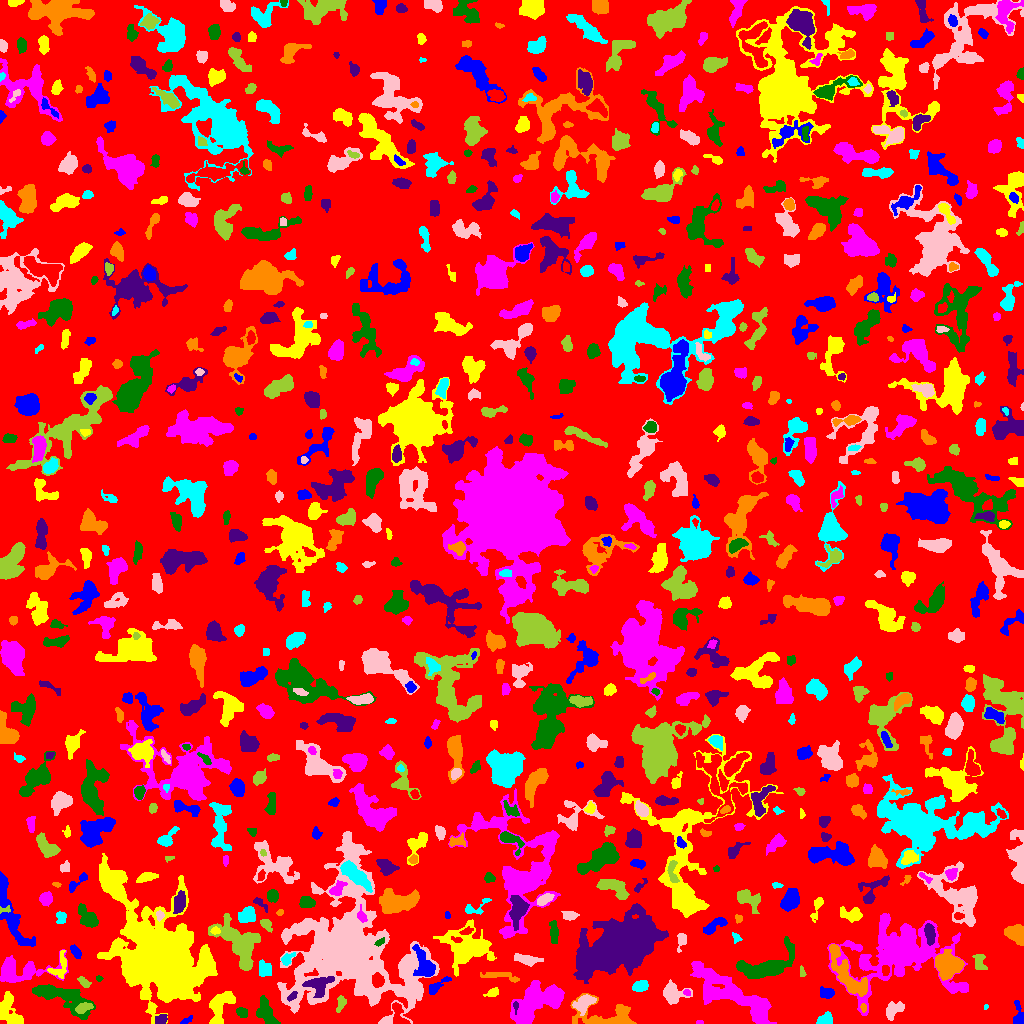

The data file committed next to this chart (first rows):
ID, X, Y, A, B, theta, total_flux, mu_max, mu_median, mu_mean, R_fwhm, R_e, R10, R90, x_start, x_end, y_start, y_end, area, greylevel
0, 510.7, 515.8, 299.1, 289.1, -0.04348, 825627, 10.0, 1.0, 1.089, 37.32, 218, 78.29, 356.7, 0, 1023, 0, 1023, 757826, 1.089
1, 186.7, 3.123, 3.525, 1.239, 0.4692, 81.0, 3.0, 1.0, 1.191, 2.877, 2.459, 0.9772, 3.785, 180, 192, 0, 8, 68, 4.191
2, 220.5, 17.11, 9.967, 4.935, 1.096, 1429, 6.0, 3.0, 2.983, 9.837, 7.159, 2.821, 10.94, 209, 235, 0, 32, 479, 4.983
3, 699.5, 0.8, 2.291, 0.7483, 0.0, 40.0, 2.0, 2.0, 1.333, 2.764, 1.693, 0.5642, 2.459, 696, 703, 0, 3, 30, 4.333
4, 266.2, 11.22, 7.649, 3.588, -1.107, 1138, 6.0, 3.0, 3.215, 8.777, 6.232, 2.523, 9.356, 256, 280, 0, 28, 354, 5.215
5, 161.2, 4.238, 3.107, 2.307, 0.3778, 390.0, 7.0, 3.0, 3.482, 3.478, 3.338, 1.262, 5.352, 155, 167, 0, 9, 112, 6.482
6, 609.1, 6.496, 16.22, 6.591, -0.0652, 2234, 10.0, 2.0, 3.214, 7.797, 7.485, 2.877, 12.62, 570, 636, 0, 30, 695, 5.214
7, 825.5, 3.815, 3.73, 2.788, 0.3434, 653.0, 8.0, 4.0, 4.159, 5.441, 3.949, 1.596, 6.024, 816, 832, 0, 12, 157, 6.159
8, 584.1, 20.32, 5.49, 3.306, 0.6586, 659.0, 6.0, 2.0, 2.396, 6.103, 5.046, 1.954, 7.999, 572, 596, 8, 29, 275, 6.396
9, 84.87, 16.01, 4.037, 1.958, 0.3248, 366.0, 8.0, 2.0, 2.473, 3.241, 3.338, 1.262, 5.528, 75, 93, 10, 21, 148, 8.473
10, 398.7, 7.378, 7.254, 2.876, -1.209, 474.0, 7.0, 2.0, 2.116, 4.146, 3.989, 1.493, 6.604, 392, 410, 0, 21, 224, 7.116
11, 1019, 7.214, 5.455, 2.285, -1.455, 295.0, 5.0, 1.0, 1.705, 3.989, 3.478, 1.262, 5.89, 1013, 1023, 0, 23, 173, 4.705
12, 7.934, 13.24, 8.616, 4.755, -1.141, 1663, 12.0, 3.0, 3.712, 5.015, 6.283, 2.257, 10.33, 0, 23, 0, 32, 448, 5.712
13, 536.8, 21.71, 15.35, 7.058, 0.5302, 5186, 10.0, 4.0, 4.155, 12.8, 11.03, 4.222, 17.15, 510, 564, 0, 43, 1248, 6.155
14, 242.1, 11.14, 2.833, 2.375, -0.4673, 345.0, 6.0, 3.0, 3.194, 4.618, 3.338, 1.262, 5.202, 236, 247, 6, 16, 108, 5.194
15, 515.5, 17.71, 2.871, 1.214, -0.0, 98.0, 4.0, 1.5, 1.885, 2.877, 2.111, 0.7979, 3.478, 513, 518, 9, 22, 52, 9.885
16, 863.3, 15.77, 1.918, 1.197, -1.43, 70.0, 4.0, 1.0, 1.373, 2.706, 1.954, 0.5642, 3.038, 860, 866, 11, 20, 51, 8.373
17, 985.4, 16.42, 1.385, 1.101, 1.018, 50.0, 4.0, 2.0, 2.0, 2.257, 1.493, 0.5642, 2.394, 984, 988, 14, 19, 25, 5.0
18, 893.1, 13.07, 5.265, 3.179, 0.7506, 785.0, 9.0, 3.0, 3.369, 4.146, 4.652, 1.693, 7.506, 886, 904, 3, 22, 233, 5.369
19, 340.6, 20.22, 4.298, 2.013, 1.359, 177.0, 3.0, 1.0, 1.463, 4.37, 3.613, 1.262, 5.441, 336, 346, 11, 28, 121, 5.463
20, 460.2, 19.77, 10.15, 6.62, -1.288, 1792, 9.0, 3.0, 3.2, 5.754, 7.399, 2.706, 11.75, 448, 479, 0, 36, 560, 5.2
21, 827.2, 30.21, 2.958, 2.337, -0.207, 337.0, 6.0, 2.0, 2.277, 4.334, 3.241, 1.262, 5.323, 820, 834, 25, 37, 148, 5.277
22, 492.4, 30.89, 3.572, 1.868, 0.3664, 169.0, 3.0, 1.0, 1.657, 3.868, 3.141, 1.262, 5.14, 483, 498, 27, 36, 102, 4.657
23, 686.7, 30.88, 1.915, 1.389, -0.7245, 82.0, 4.0, 2.0, 1.783, 2.877, 2.034, 0.7979, 3.29, 683, 690, 28, 34, 46, 6.783
24, 64.28, 26.14, 16.02, 5.648, -0.378, 2730, 10.0, 3.0, 3.277, 7.024, 9.115, 3.29, 14.33, 32, 95, 4, 39, 833, 5.277
25, 291.9, 27.14, 2.908, 1.361, 0.7743, 160.0, 4.0, 2.5, 2.222, 3.909, 2.585, 0.9772, 3.827, 287, 297, 22, 32, 72, 13.22
26, 847.9, 47.9, 17.18, 4.705, -0.971, 2764, 10.0, 3.0, 3.7, 8.058, 8.156, 3.09, 13.51, 829, 867, 27, 79, 747, 7.7
27, 639.5, 37.19, 3.68, 2.295, 0.1378, 385.0, 8.0, 2.0, 2.362, 3.432, 3.568, 1.262, 5.809, 632, 648, 32, 43, 163, 5.362
28, 671.9, 30.57, 5.482, 4.551, -0.2439, 1599, 13.0, 3.0, 4.543, 5.47, 5.262, 1.954, 8.813, 663, 692, 19, 44, 352, 6.543
29, 84.13, 41.27, 3.601, 1.869, -0.6847, 179.0, 4.0, 2.0, 1.772, 4.514, 3.29, 1.262, 4.951, 77, 91, 36, 47, 101, 5.772
30, 377.6, 43.21, 3.154, 2.738, -1.559, 729.0, 10.0, 4.0, 4.614, 4.82, 3.742, 1.493, 5.917, 372, 384, 36, 51, 158, 18.61
31, 436.8, 37.07, 7.002, 2.099, 0.6395, 417.0, 5.0, 2.0, 2.41, 4.787, 4.146, 1.596, 6.433, 429, 451, 29, 47, 173, 5.41
32, 162.1, 65.42, 22.61, 16.3, -0.8486, 87083, 60.0, 7.0, 12.41, 16.05, 19.35, 7.069, 37.32, 97, 217, 0, 170, 7015, 13.41
33, 18.95, 52.32, 16.37, 5.924, 0.08116, 2628, 9.0, 3.0, 3.413, 7.899, 8.176, 3.038, 13.7, 0, 68, 41, 74, 770, 5.413
34, 99.03, 44.99, 1.72, 1.349, -0.03577, 73.0, 4.0, 2.0, 1.921, 2.877, 1.954, 0.5642, 2.932, 96, 103, 42, 48, 38, 6.921
35, 318.7, 38.58, 6.622, 4.637, 0.1963, 1117, 7.0, 3.0, 3.164, 6.817, 5.836, 2.185, 9.08, 302, 334, 26, 47, 353, 11.16
36, 500.3, 47.29, 11.33, 2.043, -0.1204, 575.0, 6.0, 2.0, 2.65, 5.809, 4.886, 1.871, 7.464, 480, 519, 41, 51, 217, 4.65
37, 264.8, 54.27, 4.325, 3.308, -1.2, 354.0, 3.0, 2.0, 1.883, 6.628, 4.787, 1.871, 6.864, 259, 271, 47, 64, 188, 5.883
38, 347.8, 72.15, 29.15, 25.17, -1.009, 98351, 90.0, 6.0, 10.89, 11.79, 19.66, 6.155, 45.11, 277, 439, 0, 192, 9031, 10.89
39, 801.4, 50.75, 2.591, 1.269, -1.438, 92.0, 4.0, 1.5, 1.643, 2.985, 2.034, 0.7979, 3.385, 800, 806, 47, 58, 56, 4.643
40, 885.3, 53.1, 2.781, 1.732, -1.549, 254.0, 6.0, 3.0, 3.299, 4.184, 2.877, 1.128, 4.297, 882, 889, 48, 58, 77, 13.3
41, 424, 58.85, 9.372, 4.283, -1.16, 1626, 9.0, 3.0, 3.89, 6.604, 6.408, 2.459, 10.17, 412, 435, 47, 79, 418, 8.89
42, 467.2, 74.37, 9.778, 7.621, 0.2141, 4834, 17.0, 2.0, 3.995, 7.695, 8.195, 3.09, 14.83, 433, 496, 47, 104, 1210, 6.995
43, 731.9, 28.56, 25.9, 6.82, -0.5356, 6287, 10.0, 4.0, 3.692, 12.8, 13.24, 5.078, 20.38, 690, 776, 0, 62, 1703, 5.692
44, 766.2, 56.85, 14.67, 5.679, 0.3722, 2972, 9.0, 3.0, 3.347, 8.903, 8.63, 3.385, 14.23, 736, 794, 45, 87, 888, 6.347
45, 619.3, 78.15, 18.1, 8.729, 0.4971, 65853, 71.0, 10.0, 16.9, 14.37, 14.51, 5.585, 26.02, 573, 668, 40, 120, 3897, 18.9
46, 947.5, 58.53, 6.394, 5.855, -0.3487, 3665, 15.0, 6.0, 6.16, 8.444, 7.632, 2.932, 11.7, 935, 964, 43, 74, 595, 9.16
47, 287.4, 64.83, 3.815, 2.227, 0.7427, 263.0, 5.0, 2.0, 2.174, 3.656, 3.385, 1.262, 5.412, 281, 295, 58, 71, 121, 6.174
48, 526.1, 64.19, 7.043, 2.042, -0.1753, 399.0, 4.0, 1.0, 1.742, 6.024, 4.406, 1.693, 7.247, 514, 543, 57, 70, 229, 4.742
49, 979.8, 60.87, 5.026, 2.821, -1.363, 631.0, 8.0, 4.0, 3.756, 5.262, 4.146, 1.596, 6.507, 972, 987, 54, 69, 168, 6.756
50, 1006, 63, 11, 4.556, -0.3571, 1081, 6.0, 2.0, 2.397, 8.156, 6.84, 2.585, 10.3, 989, 1023, 52, 78, 451, 5.397
51, 75.49, 71.7, 3.939, 1.993, -0.9586, 245.0, 4.0, 2.0, 2.112, 5.202, 3.478, 1.382, 5.352, 70, 81, 65, 79, 116, 4.112
52, 59.48, 57.09, 7.86, 4.128, 1.174, 332.0, 4.0, 1.0, 1.456, 5.754, 4.853, 1.784, 7.506, 47, 66, 45, 73, 228, 5.456
53, 900, 69.67, 23.04, 15.03, 0.0682, 19800, 40.0, 3.0, 5.323, 8.777, 12.24, 4.222, 27.95, 827, 968, 8, 110, 3720, 7.323
54, 380, 81.25, 2.671, 1.37, 0.4772, 123.0, 5.0, 2.0, 1.984, 2.585, 2.257, 0.7979, 3.568, 374, 384, 77, 86, 62, 12.98
55, 929.6, 90.4, 4.895, 2.098, -1.387, 462.0, 6.0, 2.0, 2.369, 5.382, 4.029, 1.596, 6.257, 924, 935, 78, 100, 195, 9.369
56, 1016, 89.56, 5.375, 3.818, -0.6331, 1137, 7.0, 4.0, 3.644, 7.225, 5.67, 2.257, 8.649, 1004, 1023, 78, 99, 312, 5.644
57, 736, 85.37, 2.779, 1.823, -1.065, 70.0, 2.0, 1.0, 0.9722, 4.26, 2.585, 0.9772, 3.949, 732, 742, 80, 91, 72, 4.972
58, 681.7, 82.96, 4.352, 2.13, 1.357, 201.0, 3.0, 1.0, 1.558, 4.334, 3.29, 1.382, 5.323, 677, 686, 71, 90, 129, 4.558
59, 266.2, 98.81, 3.584, 2.071, -0.8343, 214.0, 4.0, 2.0, 1.829, 4.583, 3.192, 1.262, 5.171, 260, 272, 91, 104, 117, 4.829
... 761 more rows
